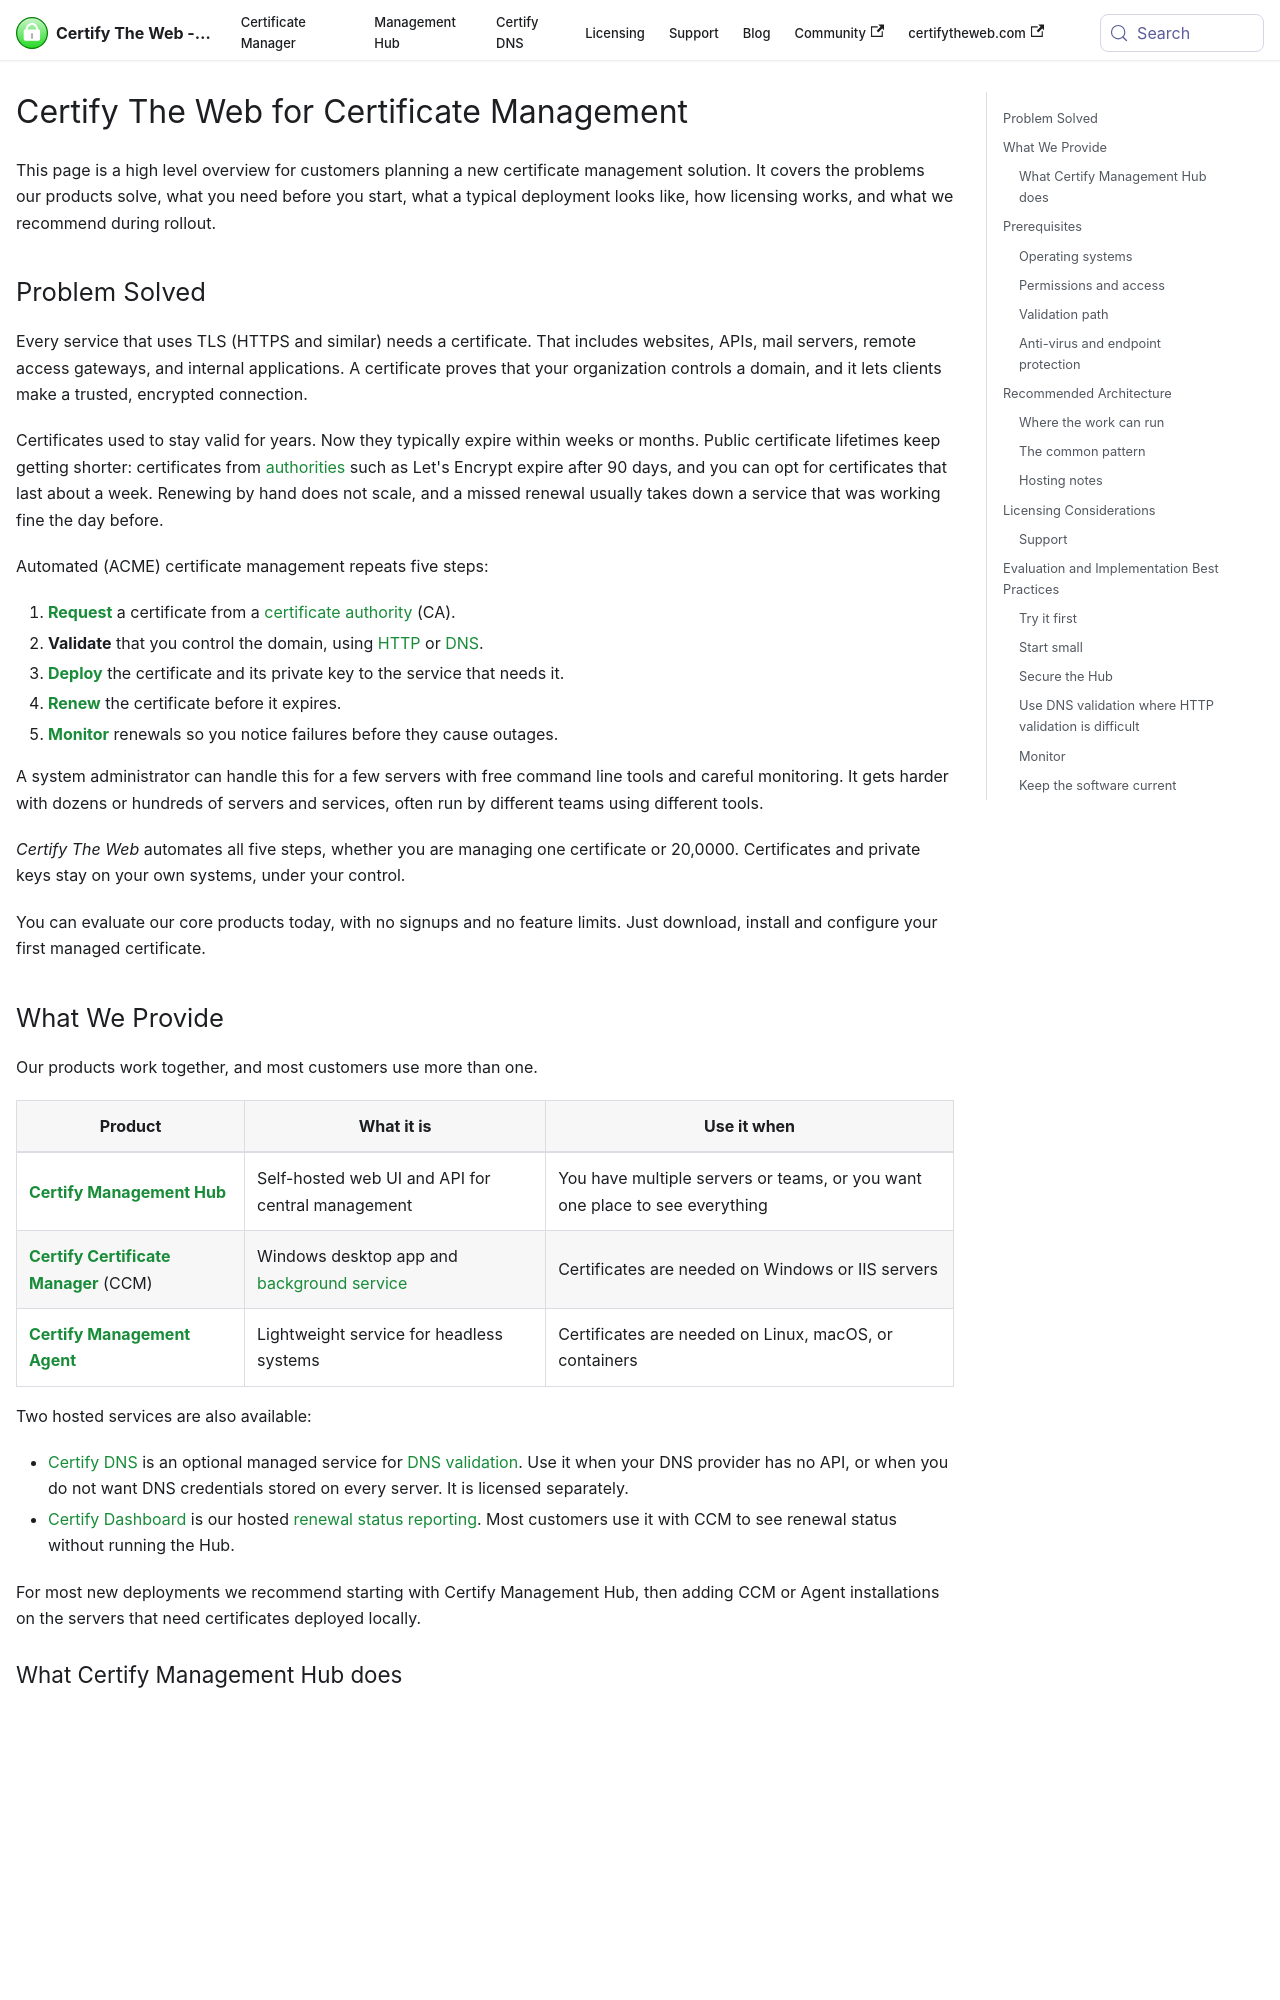

repository: webprofusion/certify-docs · page: docs/summary/index.html · generator: docusaurus

---
title: Certify The Web for Certificate Management
description: An executive summary of Certify The Web certificate management products, covering the problems they solve, prerequisites, recommended architecture, licensing, and implementation best practices.
displayed_sidebar: null
---

# Certify The Web for Certificate Management

This page is a high level overview for customers planning a new certificate management solution. It covers the problems our products solve, what you need before you start, what a typical deployment looks like, how licensing works, and what we recommend during rollout.

## Problem Solved

Every service that uses TLS (HTTPS and similar) needs a certificate. That includes websites, APIs, mail servers, remote access gateways, and internal applications. A certificate proves that your organization controls a domain, and it lets clients make a trusted, encrypted connection.

Certificates used to stay valid for years. Now they typically expire within weeks or months. Public certificate lifetimes keep getting shorter: certificates from [authorities](guides/certificate-authorities.md) such as Let's Encrypt expire after 90 days, and you can opt for certificates that last about a week. Renewing by hand does not scale, and a missed renewal usually takes down a service that was working fine the day before.

Automated (ACME) certificate management repeats five steps:

1. **[Request](certificate-process.md)** a certificate from a [certificate authority](guides/certificate-authorities.md) (CA).
2. **Validate** that you control the domain, using [HTTP](http-validation.md) or [DNS](dns/validation.md).
3. **[Deploy](deployment/tasks_intro.md)** the certificate and its private key to the service that needs it.
4. **[Renew](renewals.md)** the certificate before it expires.
5. **[Monitor](dashboard/index.md)** renewals so you notice failures before they cause outages.

A system administrator can handle this for a few servers with free command line tools and careful monitoring. It gets harder with dozens or hundreds of servers and services, often run by different teams using different tools.

*Certify The Web* automates all five steps, whether you are managing one certificate or 20,0000. Certificates and private keys stay on your own systems, under your control. 

You can evaluate our core products today, with no signups and no feature limits. Just download, install and configure your first managed certificate.

## What We Provide

Our products work together, and most customers use more than one.

| Product | What it is | Use it when |
|---|---|---|
| **[Certify Management Hub](hub/index.md)** | Self-hosted web UI and API for central management | You have multiple servers or teams, or you want one place to see everything |
| **[Certify Certificate Manager](intro.md)** (CCM) | Windows desktop app and [background service](backgroundservice.md) | Certificates are needed on Windows or IIS servers |
| **[Certify Management Agent](hub/guides/agent.md)** | Lightweight service for headless systems | Certificates are needed on Linux, macOS, or containers |

Two hosted services are also available:

- [Certify DNS](dns/providers/certifydns.md) is an optional managed service for [DNS validation](dns/validation.md). Use it when your DNS provider has no API, or when you do not want DNS credentials stored on every server. It is licensed separately.
- [Certify Dashboard](dashboard/index.md) is our hosted [renewal status reporting](renewals.md). Most customers use it with CCM to see renewal status without running the Hub.

For most new deployments we recommend starting with Certify Management Hub, then adding CCM or Agent installations on the servers that need certificates deployed locally.
